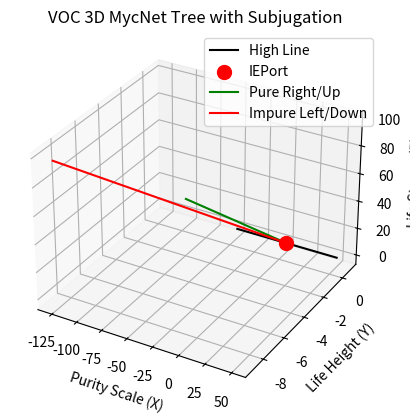

This figure's Python source:
import numpy as np
import matplotlib.pyplot as plt
from mpl_toolkits.mplot3d import Axes3D
import random

stages = [(0,3), (4,7), (8,16), (17,25), (25,100)]
line_y = 0.75
ie_port = (0, line_y, 0)
golden_ratio = (1 + np.sqrt(5)) / 2
golden_pi = golden_ratio * np.pi

def quadrant_vote():
    votes = [random.choice([1, 0]) for _ in range(4)]
    if sum(votes) == 4: return 1
    if sum(votes) == 2: return 2
    if len(set(votes)) == 2: return 3
    return 4

def quadrant_subjugation(votes):
    """Subjugation: Impure (0 pure votes) collapses to 0; pure (4 pure votes) activates 1.1."""
    pure_votes = sum(votes)
    if pure_votes == 0:  # Full impure subjugation
        return 0  # Null collapse
    if pure_votes == 4:  # Full pure
        return 1.1  # Activate develop ready
    if pure_votes == 3:  # 3:1 pure
        return 1.0  # Mediated
    return 0.9  # Impure lean

def three_wave_reconciliation(interval):
    base = np.exp(1j * 2 * np.pi * interval)
    pure = (abs(base)**2) * (1 + 0.1)
    impure = pure * (1 - 0.1)
    third = pure * (3/2) * 0.0001
    fifth = pure * (5/4) * 0.0001
    void_gate = (pure + impure + (third + fifth)/2) / 3
    return void_gate

def model_life():
    x_pure = [0]
    x_impure = [0]
    y = [line_y]
    z = [0]
    for i, stage in enumerate(stages):
        interval = i * golden_pi
        quanta = three_wave_reconciliation(interval)
        votes = [random.choice([1, 0]) for _ in range(4)]
        vote = quadrant_vote()
        purity = quadrant_subjugation(votes) if vote in [1, 4] else quanta
        stage_width = stage[1] - stage[0]
        if purity > 0.9:  # Pure or mediated
            x_pure.append(x_pure[-1] + stage_width * purity)
            x_impure.append(x_impure[-1])
        else:  # Impure or null
            x_impure.append(x_impure[-1] - stage_width * (2 - purity if purity > 0 else 1))
            x_pure.append(x_pure[-1])
        y.append(y[-1] - stage_width / 10)
        z.append(z[-1] + stage_width)
    return np.array(x_pure), np.array(x_impure), np.array(y), np.array(z)

x_pure, x_impure, y, z = model_life()
fig = plt.figure()
ax = fig.add_subplot(111, projection='3d')
ax.plot([x_pure[0] - 50, x_pure[0] + 50], [y[0], y[0]], [z[0], z[0]], 'k-', label='High Line')
ax.scatter([x_pure[0]], [y[0]], [z[0]], c='r', s=100, label='IEPort')
ax.plot(x_pure, y, z, 'g-', label='Pure Right/Up')
ax.plot(x_impure, y, z, 'r-', label='Impure Left/Down')
ax.set_title('VOC 3D MycNet Tree with Subjugation')
ax.set_xlabel('Purity Scale (X)')
ax.set_ylabel('Life Height (Y)')
ax.set_zlabel('Life Stages (Z)')
ax.legend()
plt.savefig('life_model_3d_subjugation.png')
plt.show()
print("3D Model: Subjugation-adjusted branches—impure collapse to 0, pure to 1.1.")